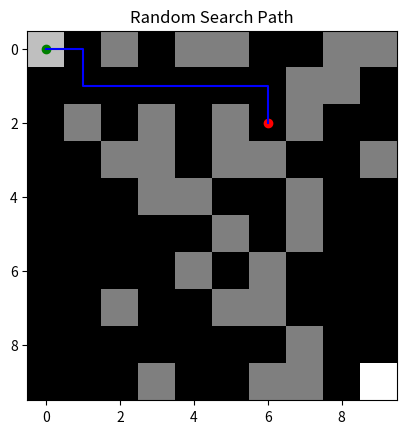

This chart was generated by the following Python code:
import numpy as np
import random
import matplotlib.pyplot as plt

# Function to generate a 2D map with obstacles
def generateMap2d(size, percentOfObstacle=0.3, start=(0, 0), goal=(9, 9)):
    map2d = np.ones(size)
    num_obstacles = int(np.prod(size) * percentOfObstacle)
    obstacles = set()

    while len(obstacles) < num_obstacles:
        obstacle = (random.randint(0, size[0]-1), random.randint(0, size[1]-1))
        if obstacle not in obstacles and obstacle != start and obstacle != goal:
            map2d[obstacle] = -1  # Marking the obstacle
            obstacles.add(obstacle)

    # Mark start and goal on the map
    map2d[start] = -2
    map2d[goal] = -3

    return map2d

# Function to visualize the path on the map
def plotMap(map2d, path, title="Path"):
    plt.imshow(map2d, cmap='gray_r')
    plt.title(title)

    # Extracting x and y coordinates from the path
    x_path, y_path = zip(*path)

    # Marking the start and goal points
    start, goal = path[0], path[-1]
    print(goal)
    plt.plot(start[1], start[0], 'go')  # Start in green
    plt.plot(goal[1], goal[0], 'ro')   # Goal in red

    # Plotting the path with a line
    plt.plot(y_path, x_path, 'b-')  # Path in blue line

    plt.show()

# Random Search Algorithm
def random_search(map2d, start, goal):
    max_iterations = 10000
    current = start
    path = [current]
    visited = set()

    for _ in range(max_iterations):
        if current == goal:
            return path

        visited.add(current)
        neighbors = get_neighbors(current, map2d)
        random_neighbor = random.choice(neighbors) if neighbors else None

        if random_neighbor and random_neighbor not in visited:
            current = random_neighbor
            path.append(current)

    return path

# Helper function to get neighbors of a node
def get_neighbors(node, map2d):
    directions = [(0, 1), (1, 0), (0, -1), (-1, 0)]  # Right, Down, Left, Up
    neighbors = []

    for dx, dy in directions:
        x, y = node[0] + dx, node[1] + dy
        if 0 <= x < map2d.shape[0] and 0 <= y < map2d.shape[1] and map2d[x, y] >= 0:
            neighbors.append((x, y))

    return neighbors

# Test the Random Search Algorithm
map_size = (10, 10)
start = (0, 0)
goal = (9, 9)
map2d = generateMap2d(map_size, percentOfObstacle=0.3)
path = random_search(map2d, start, goal)
print(path)
plotMap(map2d, path, "Random Search Path")
